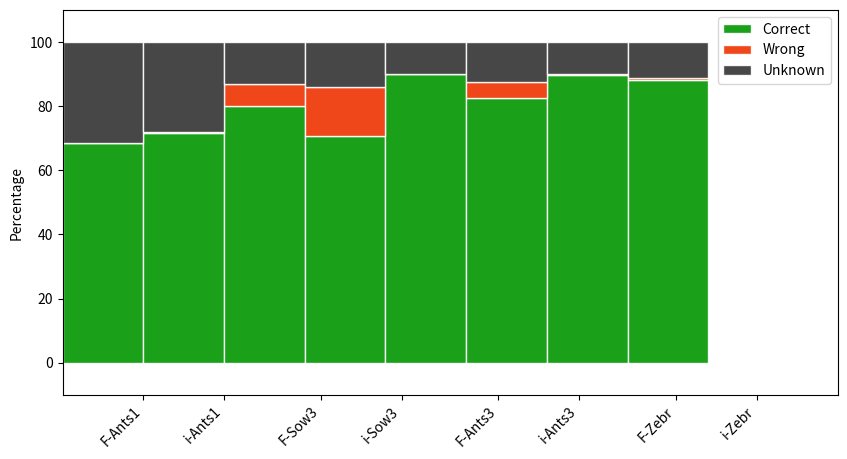

Python code for this plot:
# based on... https://chrisalbon.com/python/data_visualization/matplotlib_percentage_stacked_bar_plot/
import pandas as pd
import matplotlib.pyplot as plt
#
# Ants1
# correct pose: 68.46% (#18468 frames)
# wrong pose: 0.04% (#10 frames)
# unknown pose: 31.50%
#
# Sowbug3
# correct pose: 80.14% (#18015 frames)
# wrong pose: 6.89% (#1548 frames)
# unknown pose: 12.98%
#
# Ants3
# correct pose: 89.95% (#40443 frames)
# wrong pose: 0.17% (#77 frames)
# unknown pose: 9.88%
#
#
# Zebrafish
# correct pose: 88.14% (#66089 frames)
# wrong pose: 0.16% (#117 frames)
# unknown pose: 11.70%


raw_data = {'first_name': ['F-Ants1', 'i-Ants1', 'F-Sow3', 'i-Sow3', 'F-Ants3', 'i-Ants3', 'F-Zebr', 'i-Zebr'],
        'correct': [68.46, 71.68, 80.14, 70.60, 89.95, 82.38, 88.14, 88.00],
        'wrong':   [00.04, 00.32, 06.89, 15.28, 00.17, 05.25, 00.16, 00.63],
        'unknown': [31.50, 28.01, 12.98, 14.12, 09.88, 12.37, 09.88, 11.36]}
df = pd.DataFrame(raw_data, columns = ['first_name', 'correct', 'wrong', 'unknown'])


# Create a figure with a single subplot
f, ax = plt.subplots(1, figsize=(10,5))

# Set bar width at 1
bar_width = 1

# positions of the left bar-boundaries
bar_l = range(len(df['correct']))

from math import floor
# positions of the x-axis ticks (center of the bars as bar labels)
tick_pos = [i+(bar_width/2) + 0.2*(floor(i/2)) for i in bar_l]

# Create the total score for each participant
totals = [i+j+k for i,j,k in zip(df['correct'], df['wrong'], df['unknown'])]

# Create the percentage of the total score the correct value for each participant was
pre_rel = [i / float(j) * 100 for  i,j in zip(df['correct'], totals)]

# Create the percentage of the total score the wrong value for each participant was
mid_rel = [i / float(j) * 100 for  i,j in zip(df['wrong'], totals)]

# Create the percentage of the total score the unknown value for each participant was
post_rel = [i / float(j) * 100 for  i,j in zip(df['unknown'], totals)]

# Create a bar chart in position bar_1
ax.bar(bar_l,
       # using pre_rel data
       pre_rel,
       # labeled
       label='Correct',
       # with alpha
       alpha=0.9,
       # with color
       color='#019600',
       # with bar width
       width=bar_width,
       # with border color
       edgecolor='white'
       )

# Create a bar chart in position bar_1
ax.bar(bar_l,
       # using mid_rel data
       mid_rel,
       # with pre_rel
       bottom=pre_rel,
       # labeled
       label='Wrong',
       # with alpha
       alpha=0.9,
       # with color
       color='#ee3300',
       # with bar width
       width=bar_width,
       # with border color
       edgecolor='white'
       )

# Create a bar chart in position bar_1
ax.bar(bar_l,
       # using post_rel data
       post_rel,
       # with pre_rel and mid_rel on bottom
       bottom=[i+j for i,j in zip(pre_rel, mid_rel)],
       # labeled
       label='Unknown',
       # with alpha
       alpha=0.9,
       # with color
       color='#333333',
       # with bar width
       width=bar_width,
       # with border color
       edgecolor='white'
       )

# Set the ticks to be first names
plt.xticks(tick_pos, df['first_name'])
ax.set_ylabel("Percentage")
ax.set_xlabel("")

# Let the borders of the graphic
plt.xlim([min(tick_pos)-bar_width, max(tick_pos)+bar_width])
plt.ylim(-10, 110)

# rotate axis labels
plt.setp(plt.gca().get_xticklabels(), rotation=45, horizontalalignment='right')

plt.legend()
# shot plot
plt.show()